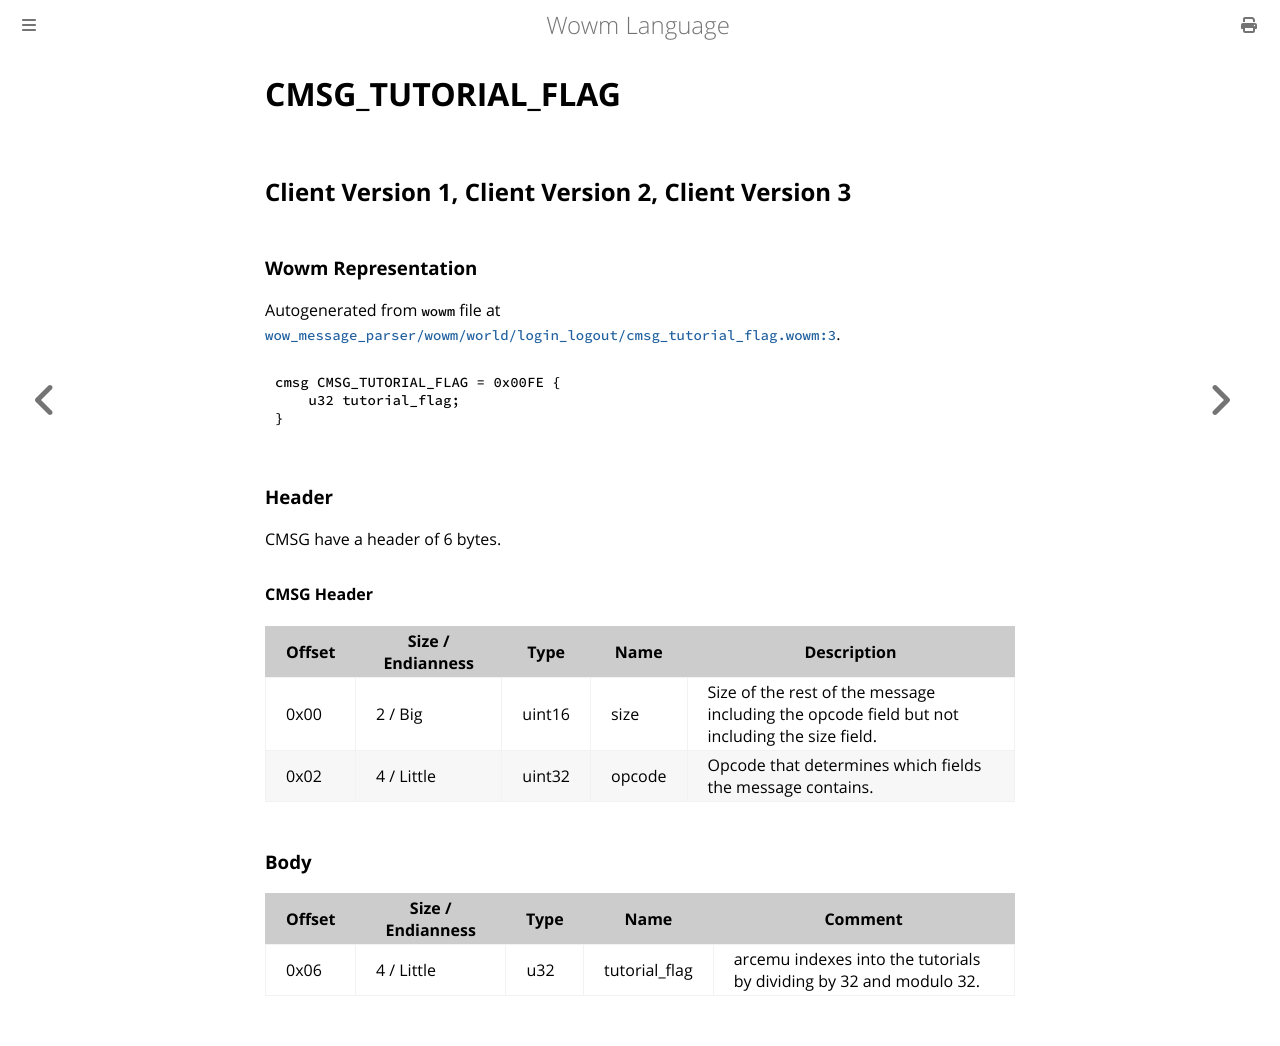

repository: gtker/wow_messages · page: docs/cmsg_tutorial_flag.html · generator: mdbook

# CMSG_TUTORIAL_FLAG

## Client Version 1, Client Version 2, Client Version 3

### Wowm Representation

Autogenerated from `wowm` file at [`wow_message_parser/wowm/world/login_logout/cmsg_tutorial_flag.wowm:3`](https://github.com/gtker/wow_messages/tree/main/wow_message_parser/wowm/world/login_logout/cmsg_tutorial_flag.wowm#L3).
```rust,ignore
cmsg CMSG_TUTORIAL_FLAG = 0x00FE {
    u32 tutorial_flag;
}
```
### Header

CMSG have a header of 6 bytes.

#### CMSG Header

| Offset | Size / Endianness | Type   | Name   | Description |
| ------ | ----------------- | ------ | ------ | ----------- |
| 0x00   | 2 / Big           | uint16 | size   | Size of the rest of the message including the opcode field but not including the size field.|
| 0x02   | 4 / Little        | uint32 | opcode | Opcode that determines which fields the message contains.|

### Body

| Offset | Size / Endianness | Type | Name | Comment |
| ------ | ----------------- | ---- | ---- | ------- |
| 0x06 | 4 / Little | u32 | tutorial_flag | arcemu indexes into the tutorials by dividing by 32 and modulo 32. |
